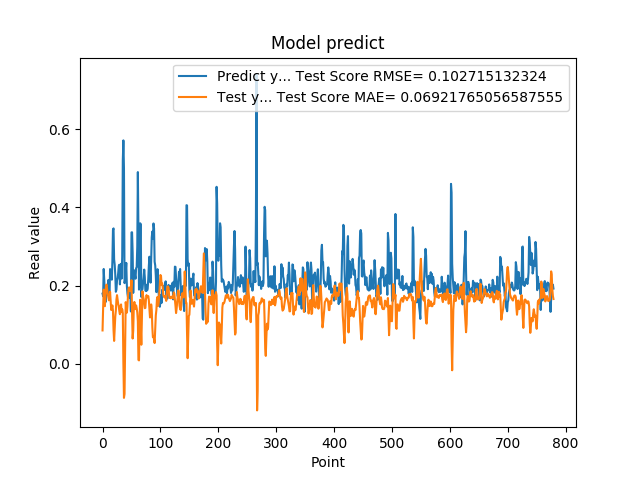

Values plotted in this chart, from the file beside it:
1.794345527887344915e-01, 8.523898711101664250e-02
1.727855503559112549e-01, 1.428080606384593554e-01
2.426082938909530362e-01, 1.897161725804080712e-01
2.097309380769729614e-01, 1.608868336905757979e-01
1.825350672006607333e-01, 1.473104679381369853e-01
1.575669944286346436e-01, 1.708934988307310721e-01
1.770704984664916992e-01, 2.002512417166170122e-01
1.755136996507644376e-01, 2.025805547223250014e-01
1.939594447612762451e-01, 1.890867357031358054e-01
1.943469941616058627e-01, 1.793195504263228601e-01
2.144328951835632602e-01, 1.700149261433896997e-01
1.937792897224426547e-01, 1.623371157769714634e-01
1.706998199224472046e-01, 1.637047809129800469e-01
2.422726899385452548e-01, 1.840452079507535199e-01
2.336400598287582397e-01, 1.619932657688883948e-01
2.297928631305694580e-01, 1.375527545311822364e-01
2.152034044265747070e-01, 1.420655629879126192e-01
2.623189091682434082e-01, 1.493168863861389639e-01
3.426670730113983154e-01, 1.356850436260926551e-01
3.465315699577331543e-01, 8.627966643909026900e-02
2.670845985412597656e-01, 5.839522475234593113e-02
2.535850703716278076e-01, 8.745579007577897190e-02
2.274277955293655396e-01, 1.210287814185697780e-01
1.842167228460311612e-01, 1.361875176988784353e-01
1.896838992834091187e-01, 1.641918892451184331e-01
2.130100131034850797e-01, 1.755810395647893485e-01
2.186074256896972379e-01, 1.648452864441629639e-01
2.313981950283050537e-01, 1.536968695464950019e-01
2.503419816493988037e-01, 1.466810359790662599e-01
2.535111904144287109e-01, 1.346724485686559281e-01
2.031902372837066650e-01, 1.268322955066065738e-01
2.327843457460403442e-01, 1.463993692862748941e-01
2.558321058750153143e-01, 1.518609603441512246e-01
2.179704755544662476e-01, 1.320033788672371755e-01
2.751700878143310547e-01, 1.393077546670623279e-01
5.200669765472412109e-01, 1.294569973713088906e-01
5.718095898628234863e-01, 2.313894415725312181e-03
5.010549426078796387e-01, -8.739035588570245872e-02
2.063424885272980291e-01, -7.748180869633598811e-02
2.145204693078995029e-01, 4.337313905606840492e-02
2.337387651205062866e-01, 1.576845021922188561e-01
2.580747008323668878e-01, 1.472398840671351183e-01
1.991674900054931918e-01, 1.307752595258195594e-01
1.796395033597946167e-01, 1.465550144384459019e-01
1.698227077722549438e-01, 1.759117761801871904e-01
1.740261465311050415e-01, 1.920307574870382950e-01
1.826220005750656128e-01, 1.955221225809321561e-01
1.689846664667129517e-01, 1.861903444385447914e-01
1.901344954967498502e-01, 1.909191384644971234e-01
1.337733566761016846e-01, 1.857604181639271879e-01
3.362798094749451239e-01, 2.137324568242057465e-01
3.365317881107330322e-01, 1.292490782078269951e-01
2.839955985546112061e-01, 6.450820759077882660e-02
1.813106983900070468e-01, 8.474203369375572781e-02
2.399948686361312866e-01, 1.446112168644662077e-01
2.299271076917648871e-01, 1.581362214400356681e-01
2.266699969768523892e-01, 1.398302361329701593e-01
2.176461517810821256e-01, 1.445974017291893066e-01
2.445257008075713834e-01, 1.493662021094696590e-01
2.472106367349624911e-01, 1.418759259123570649e-01
3.001447618007659912e-01, 1.313502507395156726e-01
... 719 more rows
